Run: headless pygame with SDL's dummy video driver; simulated clock (each Clock.tick advances the game by its frame time, no real sleeping); random seed 0; keys injected as events and as key.get_pressed() state; mouse plan: one left click at the window centre at the start of phase 2, then a move to the lower-right quarter at the start of phase 3.
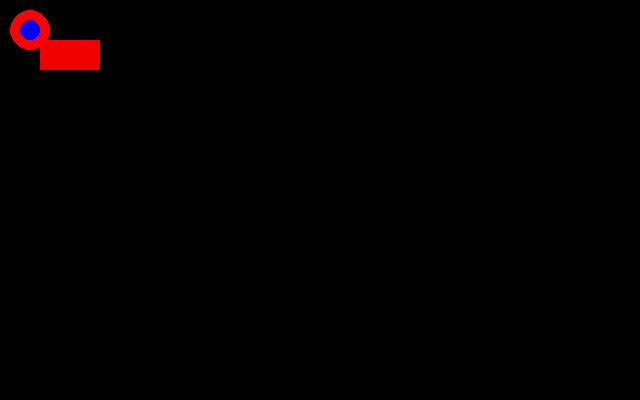
Frame 1 of 4 · flips 1–60 · no input
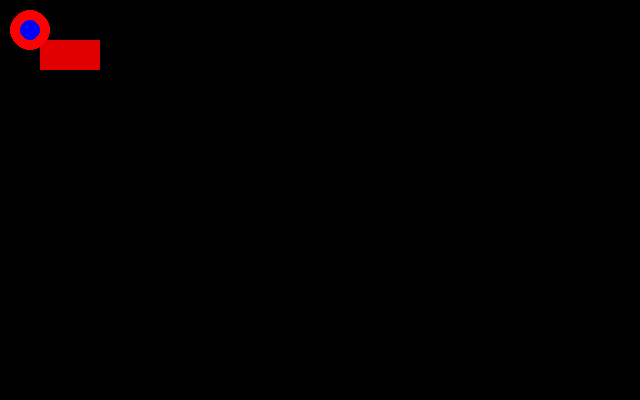
Frame 2 of 4 · flips 61–180 · clicked the window centre · tapped SPACE, RETURN · held RIGHT (→), D
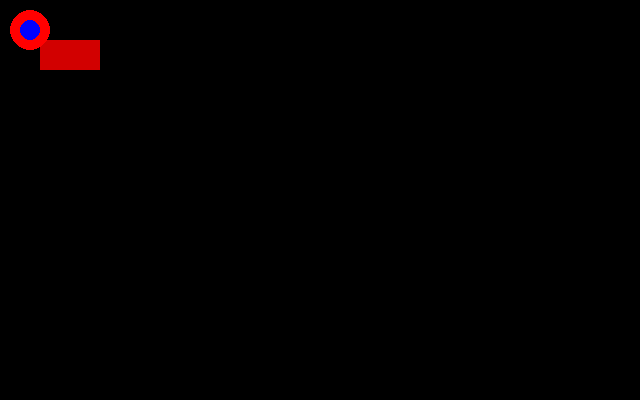
Frame 3 of 4 · flips 181–300 · moved the mouse to the lower-right quarter · held DOWN (↓), S
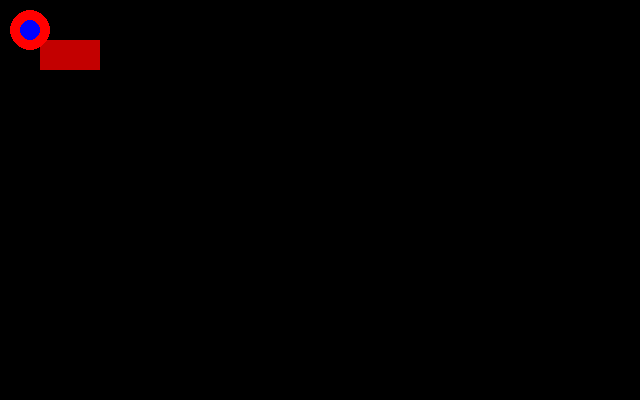
Frame 4 of 4 · flips 301–420 · held LEFT (←), A, UP (↑), W

The pygame program that drew these frames:

# Une bibliotheque simple.
# Gere la profondeur (axe z)
#

# incorpore :
# - pygame_framework.py du 27/10/2012

# Import
import pygame
from pygame.locals import *

import math # is_in for Circle

# Moyen d'ameliorer les surfaces PyGame en les dotant de plus de methode (enrobage de celle-ci)
class Canvas:
    def __init__(self, pygame_surf):
        self.core = pygame_surf
    
    def circle(self, x, y, radius, color, thickness=0):
        pygame.draw.circle(self.core, color, (x, y), radius, thickness)
    
    def rectangle(self, x, y, width, height, color, thickness=0):
        pygame.draw.rect(self.core, color, (x, y, width, height), thickness)

# La base : un update et draw sur une surface (en fait un Canvas)
class GraphicItem:
    def update(self):
        pass
    
    def draw(self, surface):
        pass
    
    def is_in(self, x, y):
        return False
    
    def on_event(self, event):
        pass

# Un container du DP Composite
class Container(GraphicItem):
    def __init__(self):
        self.content = []
    
    def update(self):
        for e in self.content:
            e[0].update()
        
    def draw(self, surface):
        for e in self.content:
            e[0].draw(surface)
    
    def add(self, gi, z):
        couple = (gi, z)
        inserted = False
        for i in range(0, len(self.content)):
            if self.content[i][1] > z:
                self.content.insert(i, couple)
                inserted = True
        if not inserted:
            self.content.append(couple)

# Un container special qui est en fait l'ecran et l'application a la fois.
class Application(Container):
    
    def __init__(self, title, width, height):
        self.title = title
        self.size = width, height
        
        pygame.init()
        self.screen = pygame.display.set_mode(self.size)
        pygame.display.set_caption(self.title)
        
        self.clock = pygame.time.Clock()
        self.fixed_fps = 60
        
        self.canvas = Canvas(self.screen)
        Container.__init__(self)
    
    def get_io(self):
        for event in pygame.event.get():
            if event.type == pygame.QUIT:
                exit(0)
            elif event.type == pygame.MOUSEBUTTONUP:
                for e in self.content:
                    if e[0].is_in(event.pos[0], event.pos[1]):
                        e[0].on_event(event)
    
    def run(self):
        while 1:
            self.clock.tick(self.fixed_fps)
            self.update()
            self.draw(self.canvas)
            pygame.display.flip()
            self.get_io()
    
class Square(GraphicItem):
    def __init__(self, x, y, width, height, color):
        self.x = x
        self.y = y
        self.width = width
        self.height = height
        self.color = color
    
    def is_in(self, x, y):
        return x >= self.x and x <= self.x + self.width and y >= self.y and y <= self.y + self.height
    
    def on_event(self, event):
        if event.type == pygame.MOUSEBUTTONUP:
            self.color = (0, 0, 120)
    
    def update(self):
        self.color = ((self.color[0]+1)%255, self.color[1], self.color[2])
    
    def draw(self, surface):
        surface.rectangle(self.x, self.y, self.width, self.height, self.color, 0)

# Un exemple de graphical item : un cercle
class Circle(GraphicItem):
    def __init__(self, x, y, radius, color):
        self.x = x
        self.y = y
        self.radius = radius
        self.color = color
    
    def draw(self, surface):
        surface.circle(self.x, self.y, self.radius, self.color, 0)
    
    def is_in(self, x, y):
        return math.sqrt((self.x-x)**2+(self.y-y)**2) <= self.radius
    
    def on_event(self, event):
        self.color = (128, 128, 128)

s = Application("SimpleLib", 640, 400)
s.add(Circle(30, 30, 20, (255, 0, 0)), 10)
s.add(Circle(30, 30, 10, (0, 0, 255)), 11)
s.add(Square(40, 40, 60, 30, (120, 0, 0)), 8)
s.run()
